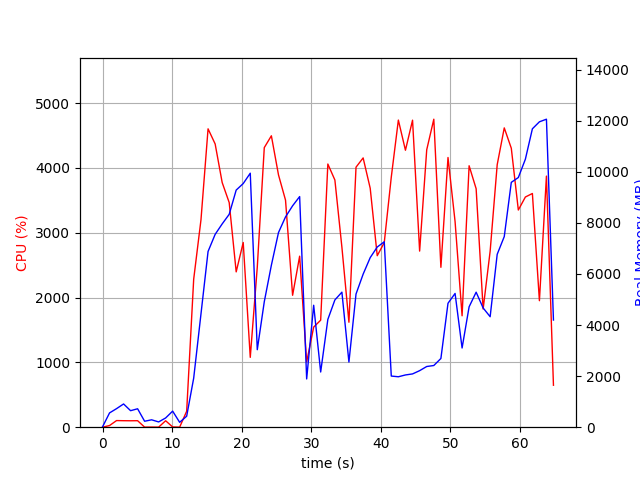

The data file committed next to this chart (first rows):
elapsed_time, nproc, cpu, mem_real, mem_virtual
3.9577484130859375e-05, 1, 0.0, 14.75, 3192
1.006, 5, 25.8, 559.3, 2433
2.013, 4, 102.2, 726.5, 2442
3.022, 5, 100.2, 909.6, 2928
4.03, 3, 99.2, 646.2, 2020
5.038, 3, 100.3, 721.4, 2020
6.046, 3, 1.0, 233.4, 1454
7.053, 3, 2.0, 289.3, 1516
8.061, 3, 1.0, 206.2, 1450
9.068, 3, 99.3, 361.8, 1584
10.08, 5, 4.0, 628.8, 2426
11.08, 4, 1.0, 191, 1429
12.09, 1, 246.1, 430.6, 4277
13.1, 1, 2283, 1920, 9317
14.15, 1, 3200, 4435, 11197
15.17, 1, 4603, 6879, 16276
16.18, 1, 4370, 7548, 19490
17.2, 1, 3774, 7958, 19546
18.2, 1, 3466, 8333, 19613
19.21, 1, 2396, 9282, 19615
20.22, 1, 2850, 9536, 19615
21.23, 1, 1078, 9942, 19695
22.24, 1, 2468, 3033, 19695
23.25, 1, 4314, 4911, 19932
24.27, 1, 4496, 6341, 20790
25.29, 1, 3892, 7620, 20790
26.3, 1, 3503, 8232, 20790
27.32, 1, 2035, 8667, 20790
28.33, 1, 2638, 9027, 20790
29.34, 1, 1007, 1889, 20790
30.35, 1, 1545, 4773, 26006
31.35, 1, 1651, 2161, 27030
32.38, 1, 4060, 4219, 27872
33.39, 1, 3814, 4982, 27872
34.4, 1, 2776, 5285, 27984
35.41, 1, 1620, 2549, 27984
36.43, 1, 4012, 5213, 28290
37.45, 1, 4154, 5990, 28450
38.47, 1, 3686, 6637, 28450
39.48, 1, 2646, 7053, 28450
40.49, 1, 2848, 7258, 28450
41.5, 1, 3858, 2002, 26402
42.52, 1, 4738, 1974, 26402
43.53, 1, 4273, 2045, 26402
44.56, 1, 4737, 2086, 26402
45.57, 1, 2717, 2213, 26402
46.59, 1, 4280, 2376, 31522
47.61, 1, 4752, 2415, 31522
48.63, 1, 2467, 2690, 32546
49.65, 1, 4161, 4852, 32580
50.67, 1, 3172, 5235, 32580
51.68, 1, 1719, 3100, 32580
52.69, 1, 4034, 4712, 32614
53.7, 1, 3679, 5284, 32614
54.7, 1, 1824, 4667, 34662
55.71, 1, 2716, 4324, 32614
56.72, 1, 4050, 6766, 32614
57.74, 1, 4618, 7462, 37748
58.75, 1, 4304, 9584, 37748
59.76, 1, 3351, 9773, 37748
... 5 more rows
